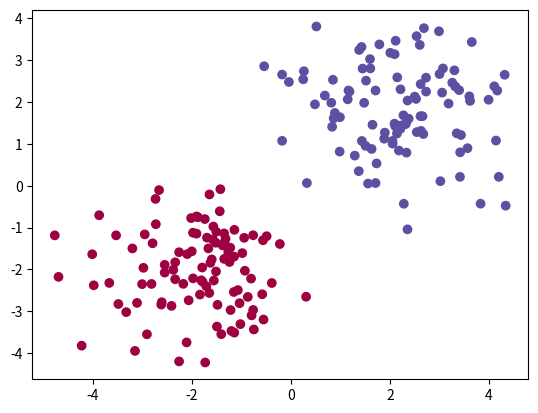

Generate this figure with matplotlib:
"""
    small code made to understand how a single neural works, that implements the notion of logistic regression
    and gradient descent
"""
import numpy as np
import matplotlib.pyplot as plt


def init_variables():
    """
        Init model variables (weights, biais)
    """
    weights = np.random.normal(size=2)
    bias = 0
    return weights, bias

def get_dataset():
    """
        Method used to generate the dataset
    """
    #Number of rows per class
    row_per_class = 100
    #generate rows
    sick_people =  (np.random.randn(row_per_class,2)) + np.array([-2,-2])
    healthy_people = (np.random.randn(row_per_class,2)) + np.array([2,2])

    features = np.vstack([sick_people, healthy_people])
    targets = np.concatenate((np.zeros(row_per_class), np.zeros(row_per_class)+1))

    plt.scatter(features[:,0], features[:,1], c=targets, cmap = plt.cm.Spectral)
    plt.show()

    return features, targets

def pre_activation(features, weights, bias):
    """
        compute pre activation of the neural
    """
    return np.dot(features, weights) + bias

def activation(z):
    """
        compute the activation (sigmoide)
    """
    return 1 / ( 1 + np.exp(-z) )

def derivative_activation(z):
    """
        compute the derivative of the activation (derivative of sigmoide)
    """
    return activation(z) * (1 - activation(z))

def predict(features, weights, bias):
    """
        aims to make the prediction
    """
    #compute pre activation
    z = pre_activation(features, weights, bias)
    #compute the activation
    y = activation(z)
    #return the round of the prediction (0 or 1)
    return np.round(y)

def cost(predictions, targets):
    """
        make the difference between predictions and results
    """
    return np.mean((predictions - targets)**2)

def train(features, targets, weights, bias):
    """
        function of training (ajust weights and bias in function of features and targets)
    """
    epochs = 100
    learning_rate = 0.1

    #Afficher les points
    #plt.scatter(features[:,0], features[:,1], c=targets, cmap = plt.cm.Spectral)
    #plt.show()

    #display Accuracy before the training
    predictions = predict(features, weights, bias)
    print ("Accuracy", np.mean(predictions == targets))

    for epoch in range(epochs):
        if epoch % 10 == 0:
            predictions = activation(pre_activation(features, weights, bias))
            print (cost(predictions, targets))

        #Init gradient
        weights_gradient = np.zeros(weights.shape)
        bias_gradient = 0
        #Go throught each row
        for feature, target in zip(features, targets):
            #compute pre activation
            z = pre_activation(feature, weights, bias)
            #compute the activation
            y = activation(z)
            #Update the gradient
            weights_gradient += (y - target)* derivative_activation(z) * feature
            bias_gradient += (y - target)* derivative_activation(z)

        #Update the weights and bias
        weights = weights - (learning_rate * weights_gradient)
        bias = bias - (learning_rate * bias_gradient)

    print ("final weights", weights)
    print ("final bias", bias)
    #Display the Accuracy after the training
    predictions = predict(features, weights, bias)
    print ("Accuracy", np.mean(predictions == targets))




if __name__ == '__main__':
    #dataset
    features, targets  = get_dataset()
    #variables
    weights, bias = init_variables()
    train(features, targets, weights, bias)
